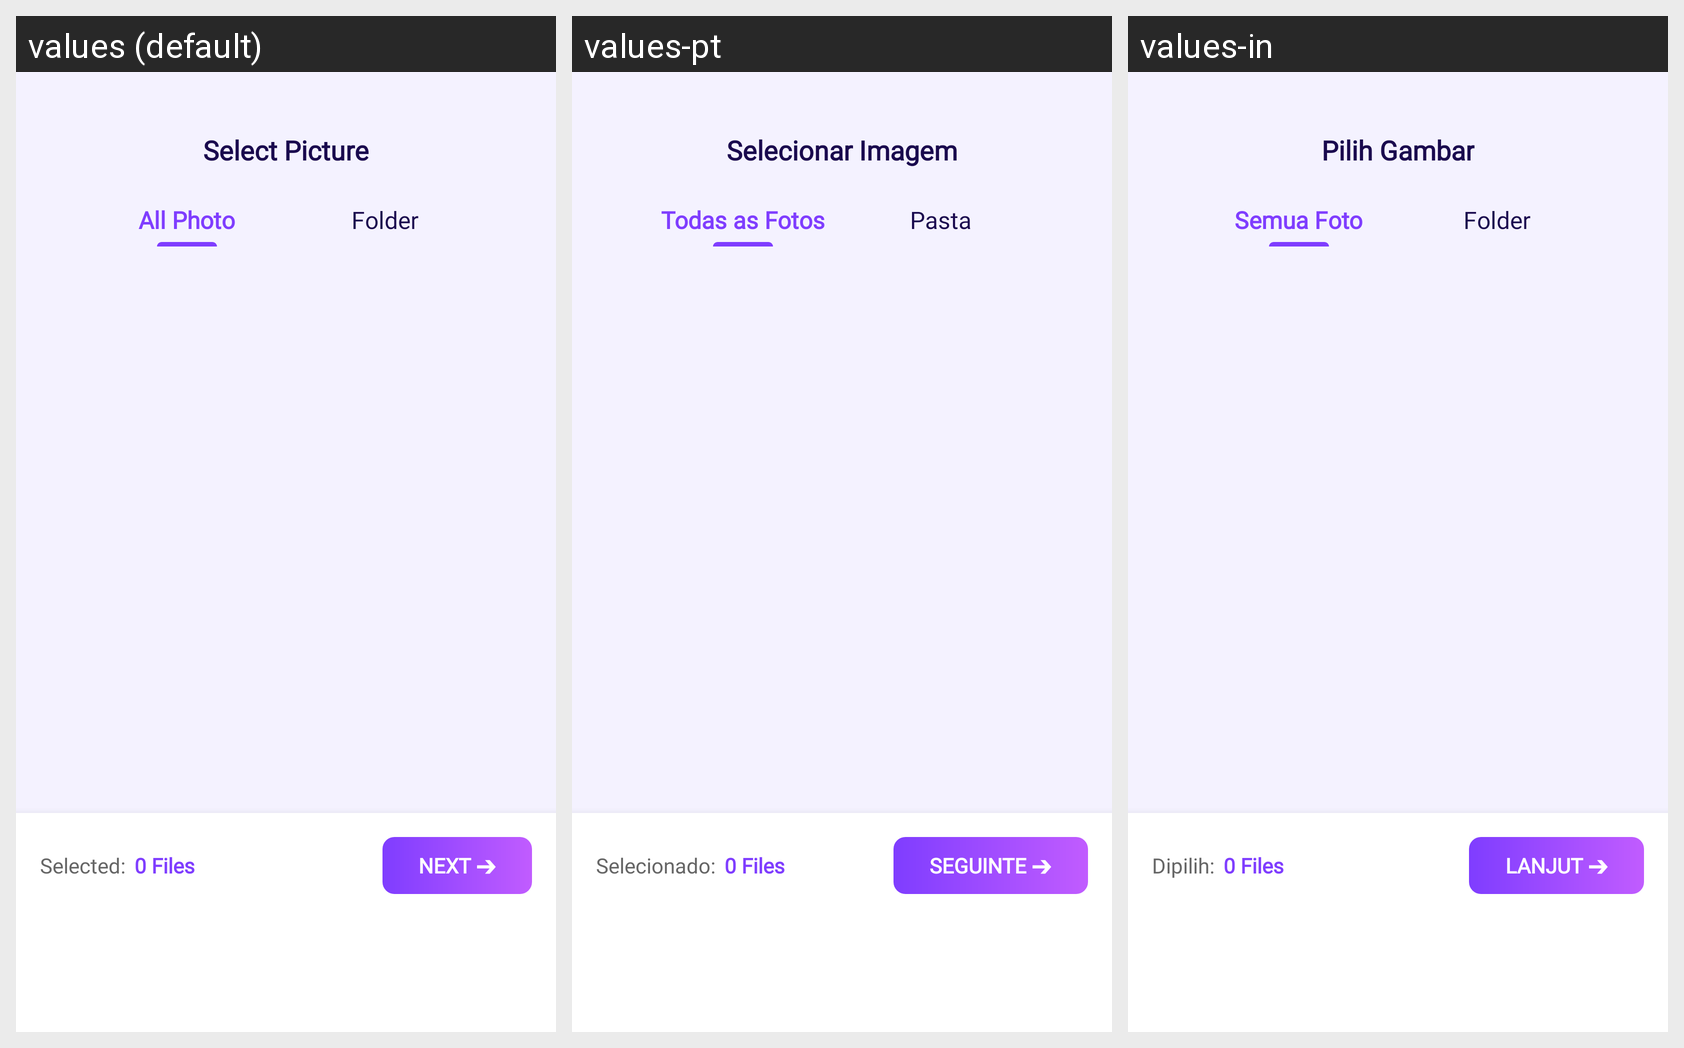

The Android screen above is rendered under several locales of the same app. Produce the string resources it draws, with the default and per-locale values.
Android screen res/layout/activity_select_picture.xml rendered under 3 locales, left to right: values (default), values-pt, values-in. Device: Nexus 5 (rendered at 1080×1920; each locale shown at half size, 540×960, under a caption strip naming it); theme AppTheme.
Other locales in the repository, not shown: values-de, values-es, values-fr, values-hi, values-ja, values-vi.
Strings drawn on this screen, with the default value and each locale's value (text and hints the layout hard-codes, and strings that could not be matched under every locale, appear in the picture but are not listed):

select_picture_title
  values: Select Picture
  values-pt: Selecionar Imagem
  values-in: Pilih Gambar

tab_all_photo
  values: All Photo
  values-pt: Todas as Fotos
  values-in: Semua Foto

tab_folder
  values: Folder
  values-pt: Pasta
  values-in: Folder

selected_label
  values: Selected:
  values-pt: Selecionado:
  values-in: Dipilih:

btn_next_arrow
  values: Next ➔
  values-pt: Seguinte ➔
  values-in: Lanjut ➔
